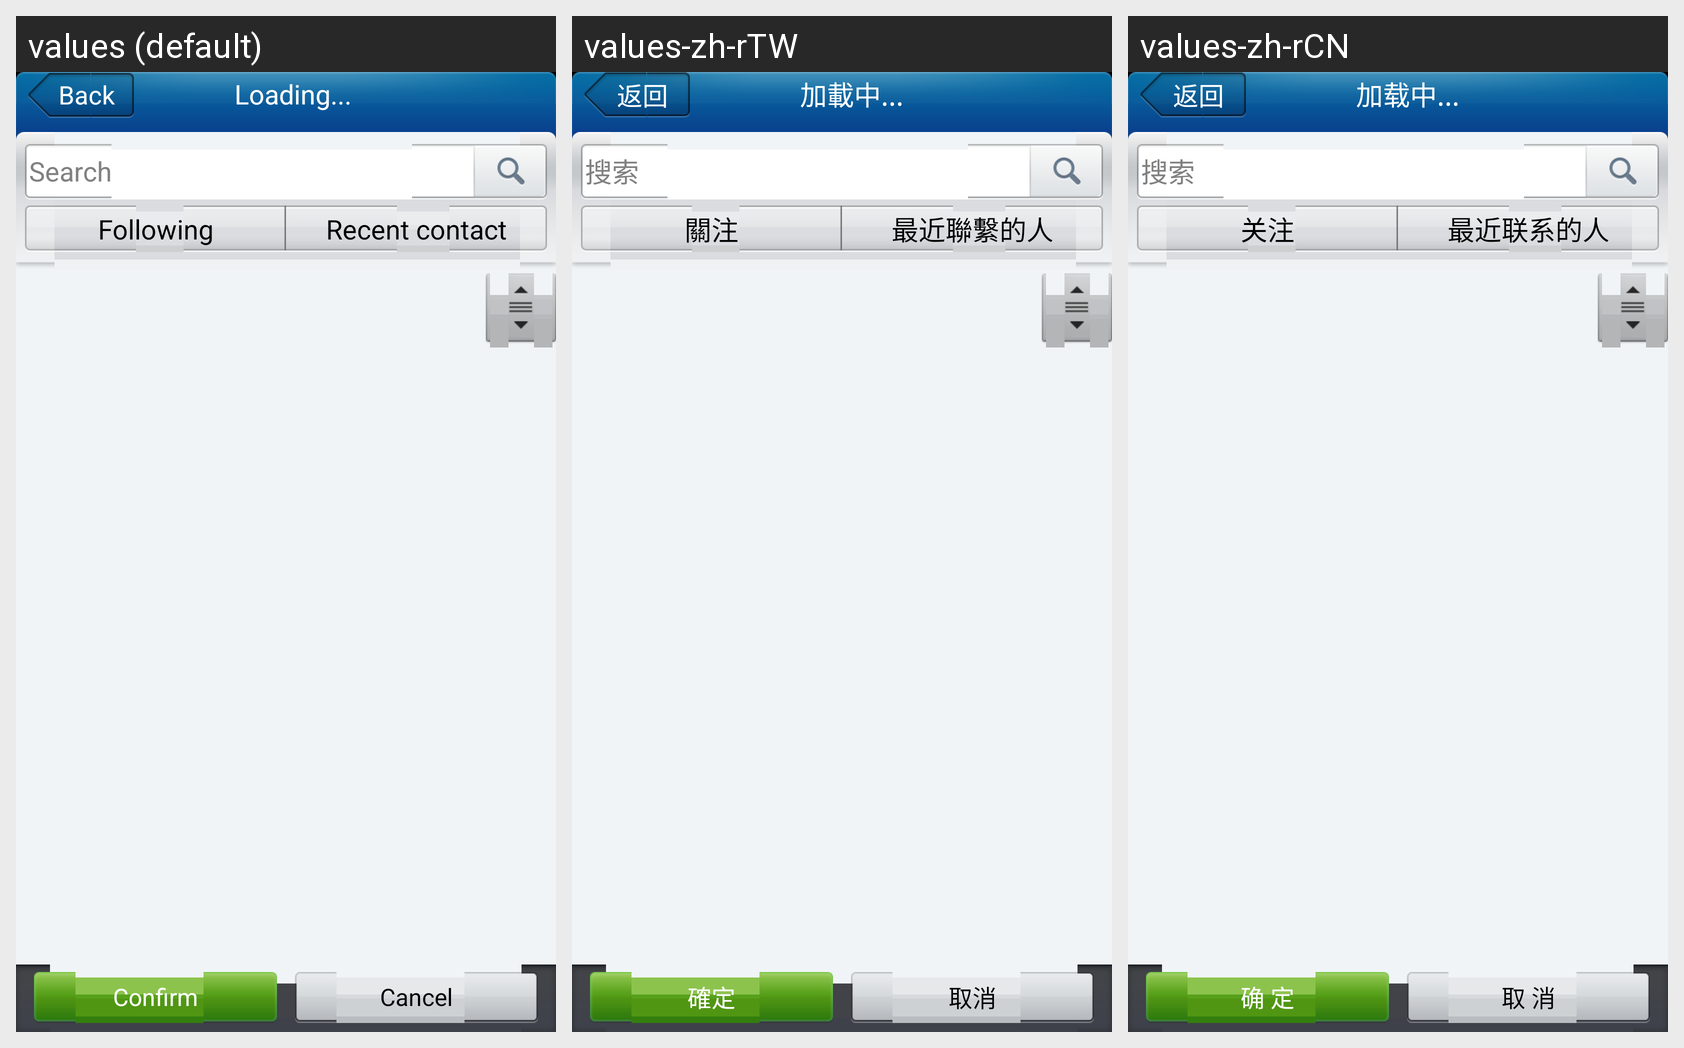

Here is an Android app screen in its default locale and in the app's own translations. Write out the translated-string differences for the strings that appear on this screen.
Android screen res/layout/user_quick_selector.xml rendered under 3 locales, left to right: values (default), values-zh-rTW, values-zh-rCN. Device: Nexus 5 (rendered at 1080×1920; each locale shown at half size, 540×960, under a caption strip naming it); theme Common_Theme.
Strings drawn on this screen, with the default value and each locale's value (text and hints the layout hard-codes, and strings that could not be matched under every locale, appear in the picture but are not listed):

btn_confirm
  values: Confirm
  values-zh-rTW: 確定
  values-zh-rCN: 确 定

btn_cancel
  values: Cancel
  values-zh-rTW: 取消
  values-zh-rCN: 取 消

btn_back
  values: Back
  values-zh-rTW: 返回
  values-zh-rCN: 返回

label_loading
  values: Loading...
  values-zh-rTW: 加載中...
  values-zh-rCN: 加载中...

hint_search
  values: Search
  values-zh-rTW: 搜索
  values-zh-rCN: 搜索

label_select_following
  values: Following
  values-zh-rTW: 關注
  values-zh-rCN: 关注

label_select_recent_contact
  values: Recent contact
  values-zh-rTW: 最近聯繫的人
  values-zh-rCN: 最近联系的人
